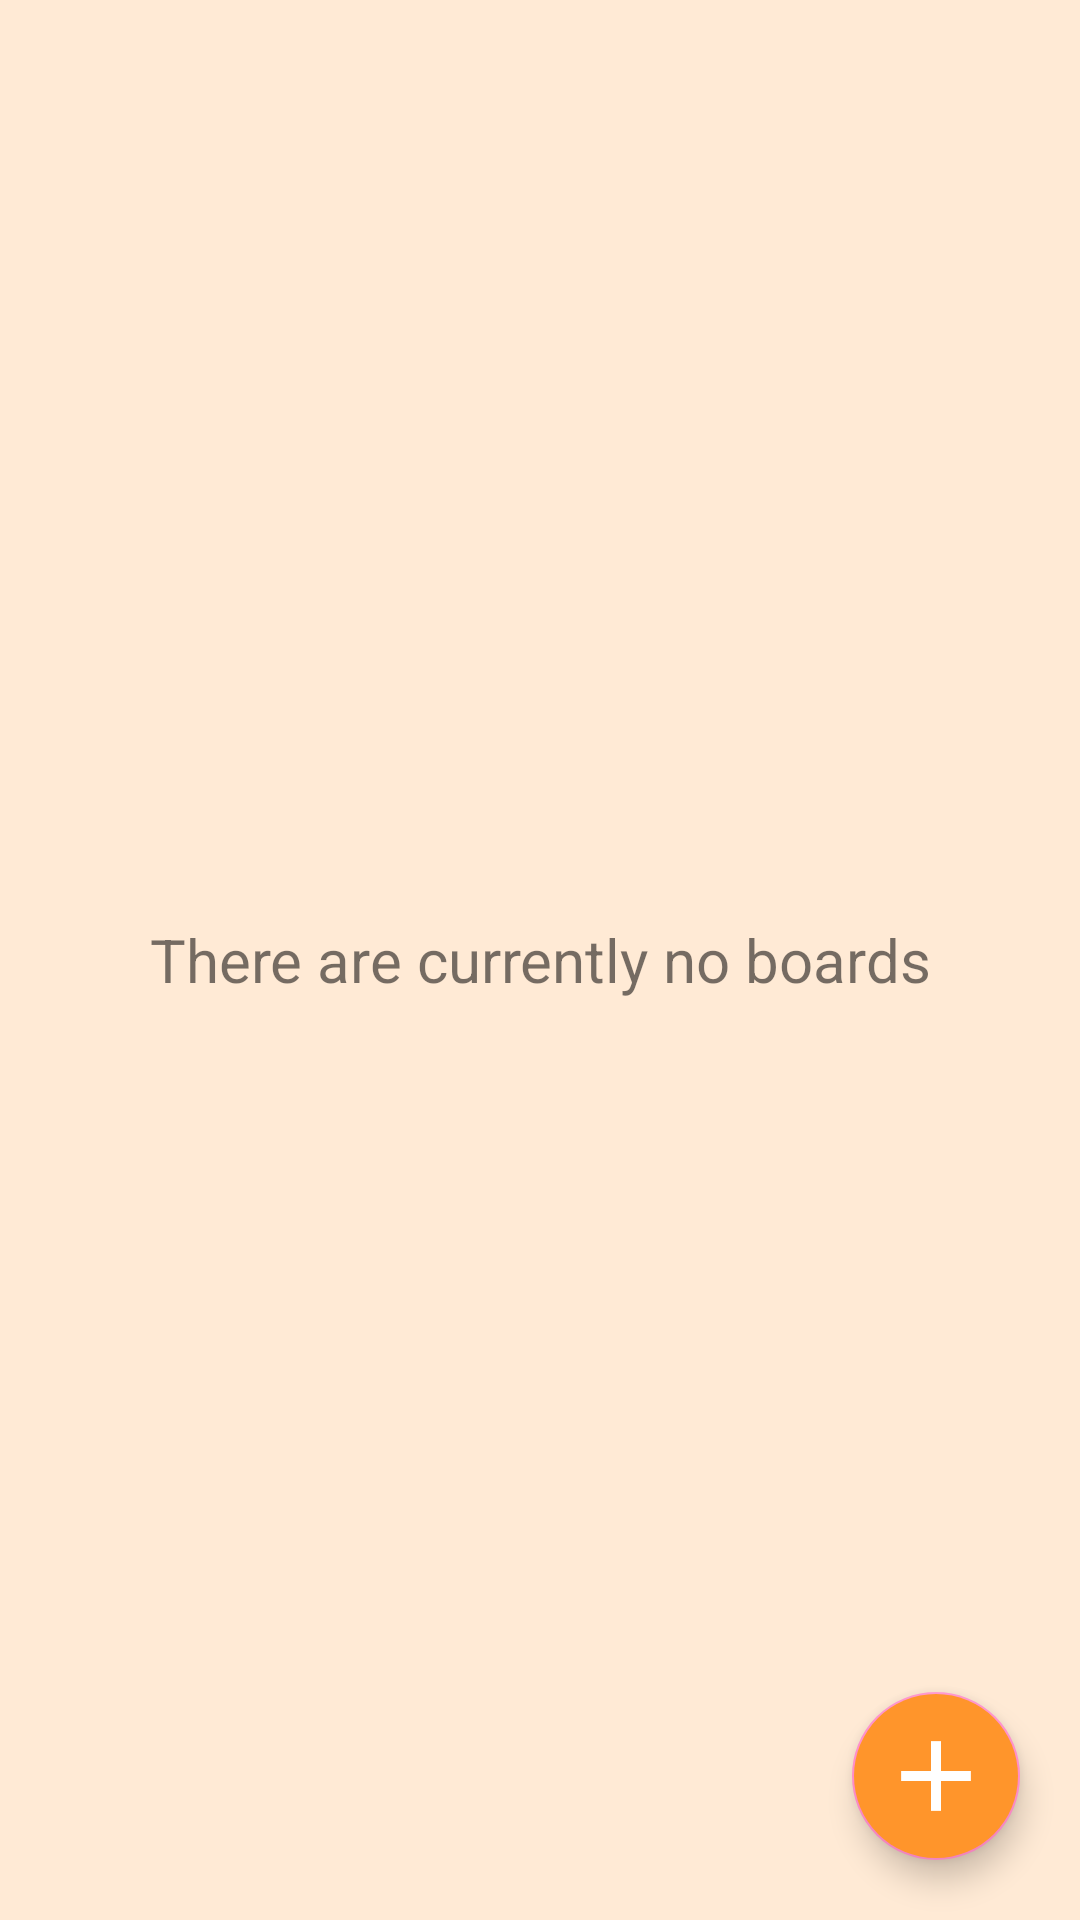

The Android layout XML behind this screen, and the referenced resources:
<!-- AndroidManifest.xml: application theme AppTheme -->
<!-- res/layout/board_list_fragment.xml -->
<?xml version="1.0" encoding="utf-8"?>
<RelativeLayout
    xmlns:android="http://schemas.android.com/apk/res/android"
    android:layout_width="match_parent"
    android:layout_height="match_parent">

    <TextView
        android:id="@+id/noBoards"
        android:text="@string/no_boards"
        android:textSize="20sp"
        android:layout_width="match_parent"
        android:layout_height="match_parent"
        android:gravity="center"/>

    <android.support.v7.widget.RecyclerView
        android:id="@+id/boards_recycler_view"
        android:layout_width="match_parent"
        android:layout_height="match_parent"
        android:scrollbars="vertical"/>

    <android.support.design.widget.FloatingActionButton
        android:id="@+id/fab"
        android:layout_width="wrap_content"
        android:layout_height="wrap_content"
        android:layout_alignParentBottom="true"
        android:layout_alignParentEnd="true"
        android:src="@drawable/ic_add"
        android:backgroundTint="@color/colorPrimary"
        android:layout_margin="20dp"/>

</RelativeLayout>
<!-- resources referenced by this layout -->
<resources>
  <color name="colorPrimary">#ff952b</color>
  <!-- drawable ic_add: png bitmap (drawable-hdpi, 1156 bytes) -->
  <string name="no_boards">There are currently no boards</string>
  <style name="AppTheme" parent="Theme.AppCompat.Light.DarkActionBar">
          
          <item name="colorPrimary">@color/colorPrimary</item>
          <item name="colorPrimaryDark">@color/colorPrimaryDark</item>
          <item name="colorAccent">@color/colorAccent</item>
          <item name="android:navigationBarColor">@color/colorPrimaryDark</item>
          <item name="android:colorBackground">@color/colorPrimaryLight</item>
          <item name="android:statusBarColor">@color/colorPrimaryDark</item>
          <item name="android:windowBackground">@color/colorPrimaryLight</item>
      </style>
  <color name="colorPrimaryDark">#8c7967</color>
  <color name="colorAccent">#ff8cc9</color>
  <color name="colorPrimaryLight">#ffead5</color>
</resources>
